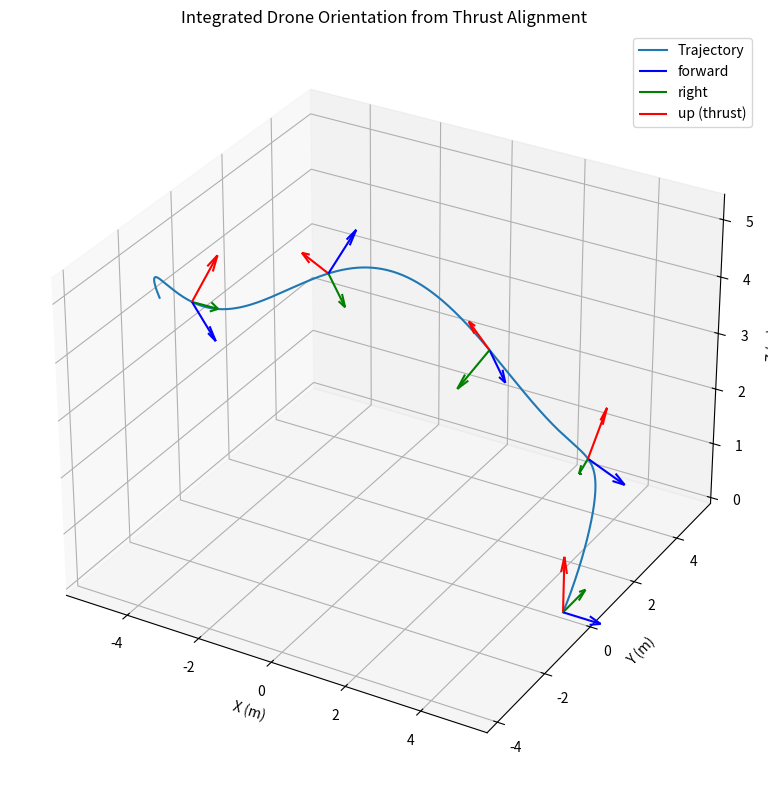

This chart was generated by the following Python code:
import numpy as np
import matplotlib.pyplot as plt
from scipy.spatial.transform import Rotation as R

# Parameters
T = 10.0
dt = 0.01
steps = int(T / dt)
t_vec = np.linspace(0, T, steps)

# 3D trajectory (helix with vertical and lateral motion)
positions = np.array([
    5 * np.cos(0.4 * t_vec),
    5 * np.sin(0.4 * t_vec),
    0.5 * t_vec + 0.5 * np.sin(1.5 * t_vec)
]).T

# Velocity and acceleration
velocities = np.gradient(positions, dt, axis=0)
accelerations = np.gradient(velocities, dt, axis=0)

# Orientation integration
g_vec = np.array([0, 0, -9.81])
quat = R.identity().as_quat()
quaternions = [quat]
angular_vels = []

for i in range(1, steps):
    acc = accelerations[i]
    thrust = -(acc - g_vec)
    thrust /= np.linalg.norm(thrust)

    # Current orientation
    R_curr = R.from_quat(quat)
    z_body = R_curr.apply([0, 0, 1])

    # Compute axis-angle to rotate z_body to thrust
    axis = np.cross(z_body, thrust)
    sin_angle = np.linalg.norm(axis)
    cos_angle = np.dot(z_body, thrust)
    if sin_angle < 1e-6:
        angular_velocity = np.zeros(3)
    else:
        axis /= sin_angle
        angle = np.arctan2(sin_angle, cos_angle)
        angular_velocity = axis * angle / dt

    angular_vels.append(angular_velocity)

    # Quaternion integration
    omega_quat = np.array([0, *angular_velocity])
    q = quat
    q_matrix = np.array([
        [0, -omega_quat[1], -omega_quat[2], -omega_quat[3]],
        [omega_quat[1], 0, omega_quat[3], -omega_quat[2]],
        [omega_quat[2], -omega_quat[3], 0, omega_quat[1]],
        [omega_quat[3], omega_quat[2], -omega_quat[1], 0]
    ])
    q_dot = 0.5 * q_matrix @ q
    quat = quat + q_dot * dt
    quat /= np.linalg.norm(quat)

    quaternions.append(quat)

# Pad angular velocity
angular_vels.insert(0, angular_vels[0])
quaternions = np.array(quaternions)

# Plot
fig = plt.figure(figsize=(12, 8))
ax = fig.add_subplot(111, projection='3d')
ax.plot(positions[:, 0], positions[:, 1], positions[:, 2], label="Trajectory")

step_plot = 200
scale = 1.0

for i in range(0, steps, step_plot):
    rot = R.from_quat(quaternions[i])
    fwd = rot.apply([1, 0, 0])
    right = rot.apply([0, 1, 0])
    up = rot.apply([0, 0, 1])

    ax.quiver(*positions[i], *fwd, length=scale, color='blue', label='forward' if i == 0 else "")
    ax.quiver(*positions[i], *right, length=scale, color='green', label='right' if i == 0 else "")
    ax.quiver(*positions[i], *up, length=scale, color='red', label='up (thrust)' if i == 0 else "")

ax.set_title("Integrated Drone Orientation from Thrust Alignment")
ax.set_xlabel("X (m)")
ax.set_ylabel("Y (m)")
ax.set_zlabel("Z (m)")
ax.legend()
ax.grid(True)
plt.tight_layout()
plt.show()
